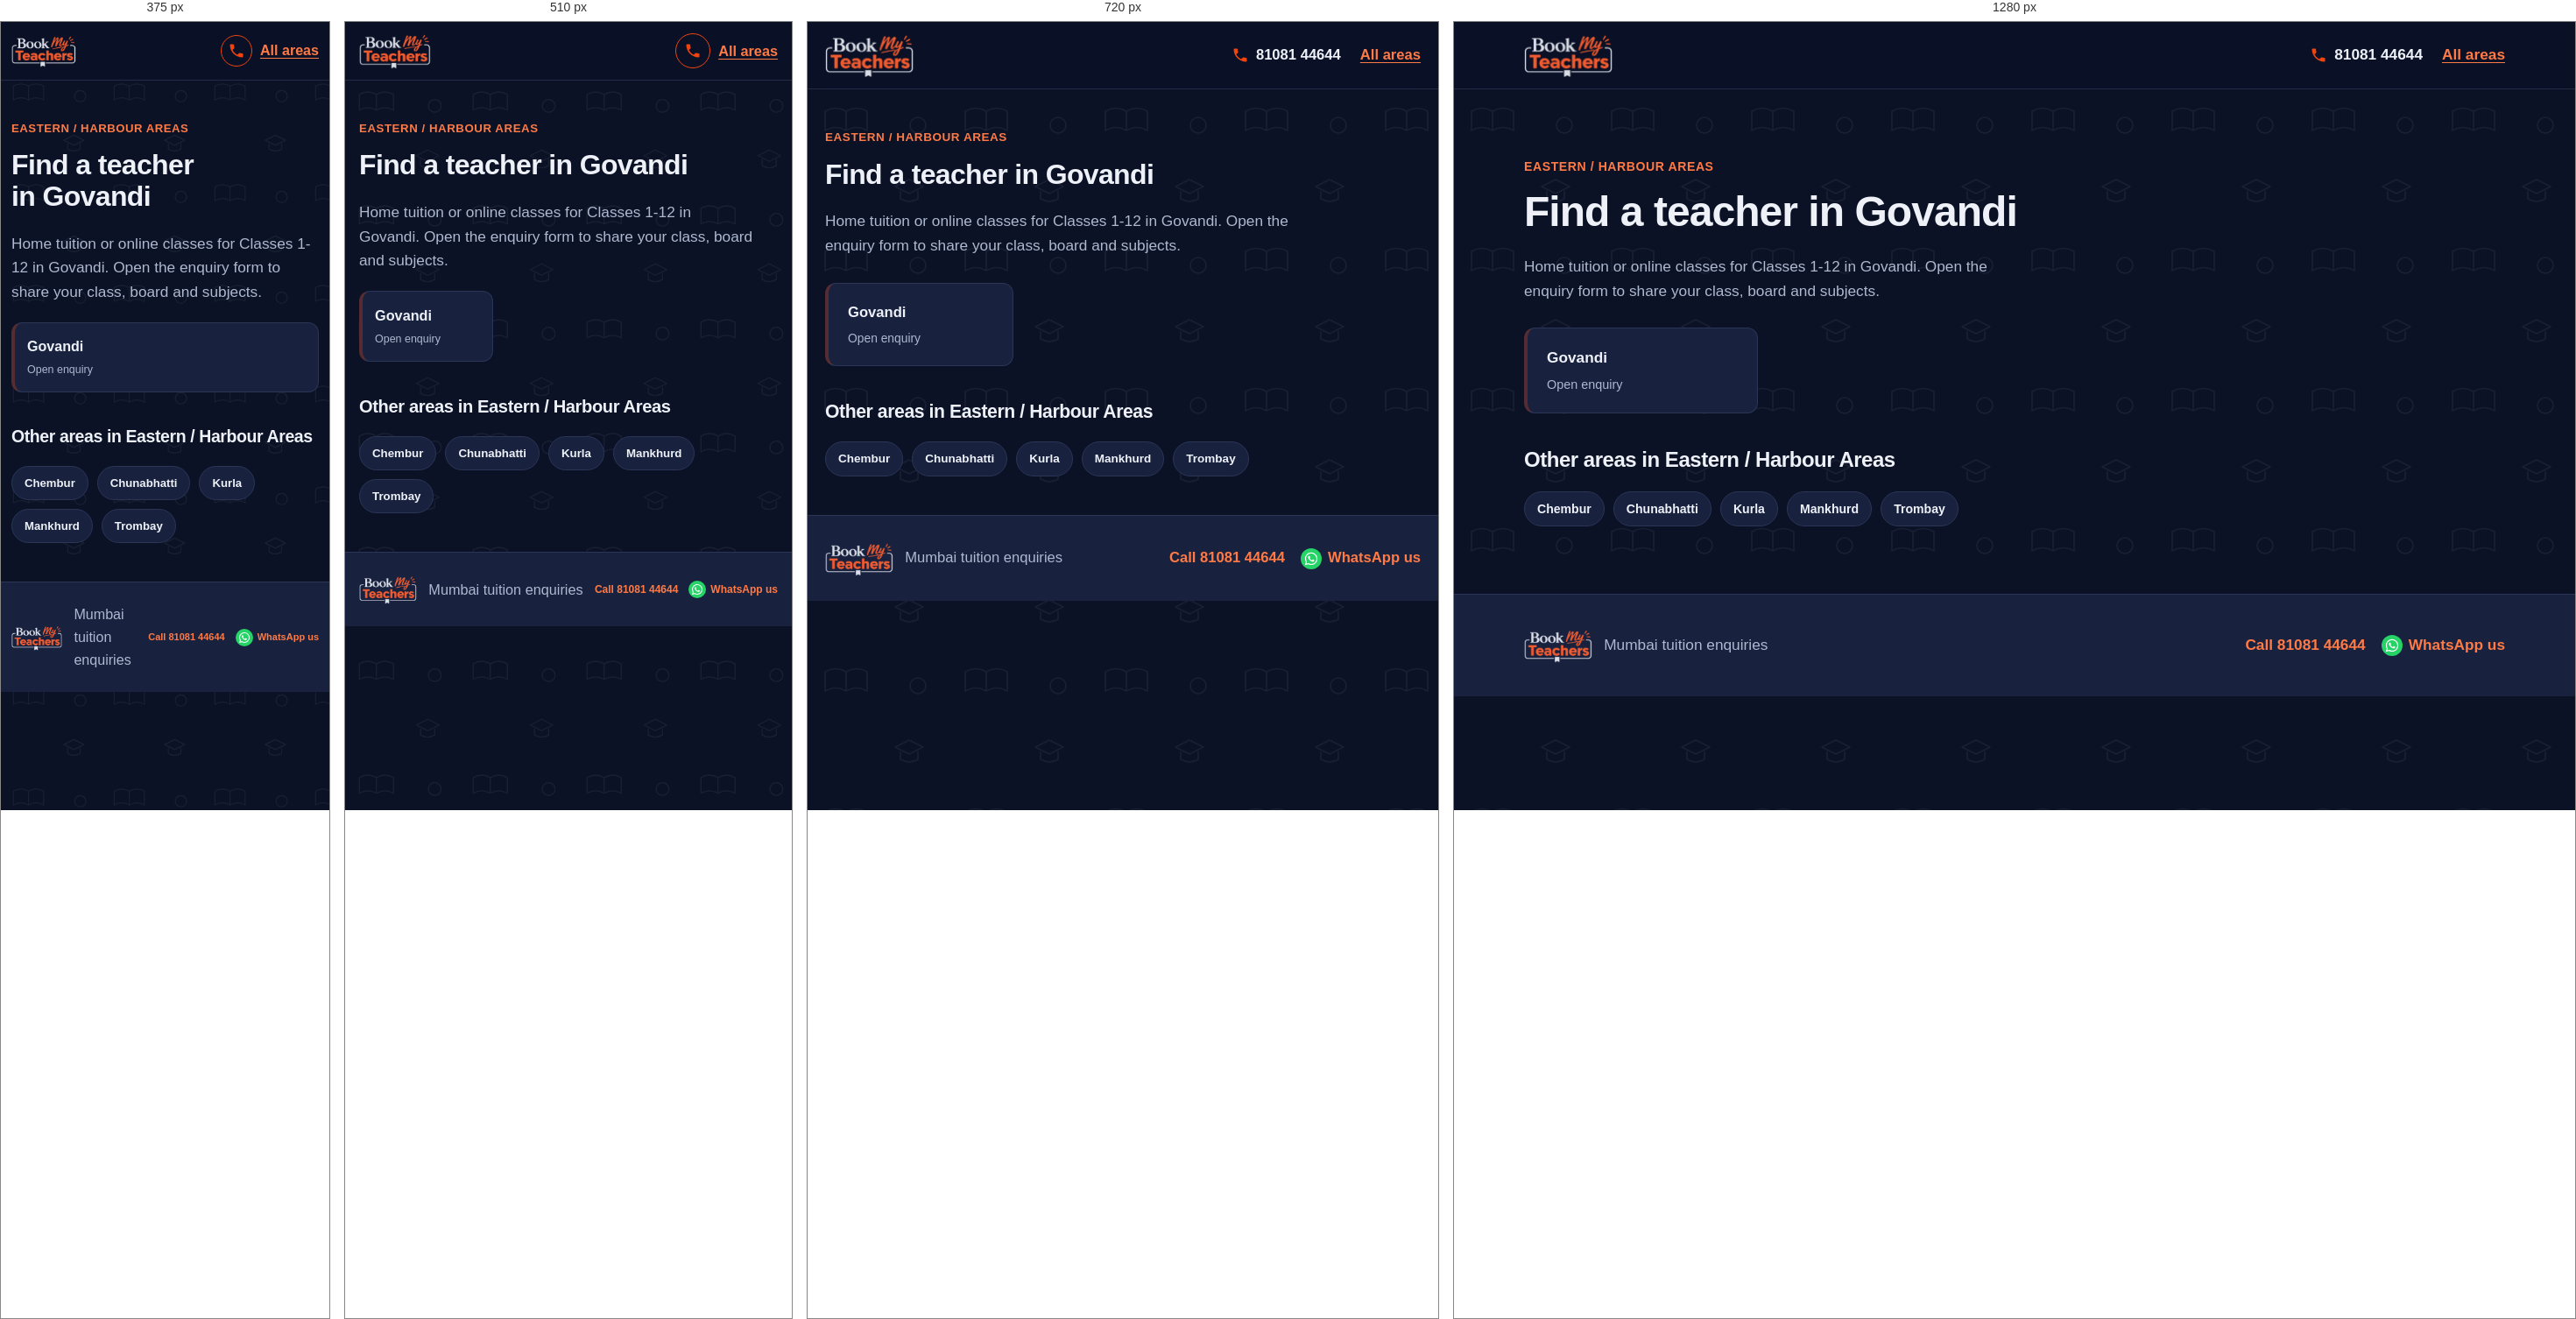
Rendered at 375 px, 510 px, 720 px and 1280 px, left to right.

<!-- file: govandi.html -->
<!DOCTYPE html>
<html lang="en">
<head>
  <meta charset="UTF-8">
  <meta name="viewport" content="width=device-width, initial-scale=1">
  <meta name="theme-color" content="#141e38">
  <link rel="icon" href="logo.png" type="image/png">
  <meta name="description" content="Looking for a tutor in Govandi, Mumbai? Choose your locality and share your class, board and subjects.">
  <title>Home Tuition &amp; Online Classes in Govandi, Mumbai | BookMyTeachers</title>
  <link rel="stylesheet" href="styles.css">
</head>
<body>
  <a class="skip-link" href="#main">Skip to content</a>
  <header class="site-header">
    <div class="container nav">
      <a class="logo" href="index.html"><img src="logo.png" width="208" height="105" alt="BookMyTeachers - home"></a>
      <div class="nav-actions"><a class="call-link" href="tel:+918108144644" aria-label="Call 81081 44644"><svg viewBox="0 0 24 24" aria-hidden="true"><path d="M6.6 10.8c1.4 2.8 3.8 5.1 6.6 6.6l2.2-2.2c.3-.3.7-.4 1-.2 1.1.4 2.3.6 3.6.6.6 0 1 .4 1 1V20c0 .6-.4 1-1 1C10.6 21 3 13.4 3 4c0-.6.4-1 1-1h3.5c.6 0 1 .4 1 1 0 1.3.2 2.5.6 3.6.1.3 0 .7-.2 1z"/></svg><span>81081 44644</span></a><a class="back-link" href="index.html">All areas</a></div>
    </div>
  </header>

  <main id="main" class="container section area-page">
    <p class="eyebrow">EASTERN / HARBOUR AREAS</p>
    <h1 class="page-title">Find a teacher in Govandi</h1>
    <p class="muted area-page-lead">Home tuition or online classes for Classes 1-12 in Govandi. Open the enquiry form to share your class, board and subjects.</p>

    <div class="area-grid">
      <a class="area-card" href="enquiry.html?area=Govandi" aria-label="Open teacher enquiry for Govandi">
        <strong>Govandi</strong><small>Open enquiry</small>
      </a>
    </div>

    <h2>Other areas in Eastern / Harbour Areas</h2>
    <div class="pills"><a class="pill" href="chembur.html">Chembur</a><a class="pill" href="chunabhatti.html">Chunabhatti</a><a class="pill" href="kurla.html">Kurla</a><a class="pill" href="mankhurd.html">Mankhurd</a><a class="pill" href="trombay.html">Trombay</a></div>
  </main>

  <footer class="site-footer">
    <div class="container footer-row"><img class="footer-logo" src="logo.png" width="80" height="40" alt="BookMyTeachers"><span>Mumbai tuition enquiries</span><div class="footer-contact"><a href="tel:+918108144644">Call 81081 44644</a><a href="https://wa.me/918108144644" target="_blank" rel="noopener">WhatsApp us</a></div></div>
  </footer>
</body>
</html>


/* @media block from styles.css */
@media (max-width: 900px) {
    .container { width: min(100% - 40px, 760px); }
    .hero-layout, .enquiry-layout { grid-template-columns: minmax(0, 1fr); }
    .trust-grid { grid-template-columns: repeat(2, minmax(0, 1fr)); }
    .sidebar { position: static; }
  }

/* @media block from styles.css */
@media (max-width: 640px) {
    :root { --header-h: 66px; --card-min: 150px; }
    .container { width: calc(100% - 32px); }
    .logo img { height: 42px; max-width: 145px; }
    .nav { gap: 10px; }
    .nav-actions { gap: 9px; }
    .nav-actions .button { min-height: 42px; padding: 9px 12px; font-size: .82rem; white-space: nowrap; }
    .nav-actions .call-link {
      justify-content: center;
      width: 40px; height: 40px;
      border: 1.5px solid var(--brand-orange);
      border-radius: 50%;
    }
    .nav-actions .call-link span { position: absolute; left: -9999px; }

    .hero-layout { gap: 28px; }
    .hero h1 { line-height: 1.08; letter-spacing: -.035em; }
    .chips { gap: 8px; margin-top: 18px; }
    .chips span, .chips-links a { padding: 8px 11px; }
    .popular-label { margin-top: 22px; }

    .form-grid { grid-template-columns: minmax(0, 1fr); }
    .subject-options { gap: 8px; }
    .subject-chip { padding: 9px 10px; font-size: .9rem; }

    .trust-grid { grid-template-columns: minmax(0, 1fr); }
    .section-heading { display: grid; grid-template-columns: minmax(0, 1fr); align-items: start; gap: 14px; }
    .search-box { width: 100%; }
    .area-grid { gap: 10px; margin-block: 20px; }
    .area-card { padding: 14px; }
    .area-card small { font-size: .78rem; }

    .footer-logo { height: 34px; max-width: 72px; }
    .footer-contact { gap: 6px 12px; }
    .footer-contact a { min-height: 36px; gap: 5px; font-size: 12px; }
    .footer-contact svg { flex-basis: 16px; width: 16px; height: 16px; }
    .footer-contact a[href*="wa.me"]::before { flex-basis: 20px; width: 20px; height: 20px; }
  }

/* @media block from styles.css */
@media (max-width: 380px) {
    :root { --card-min: 100%; }
    .container { width: calc(100% - 24px); }
    .logo img { height: 38px; max-width: 120px; }
    .nav-actions .button { padding-inline: 9px; font-size: .76rem; }
    .nav-actions .call-link { width: 36px; height: 36px; }
    .footer-logo { height: 30px; max-width: 60px; }
    .footer-contact a { font-size: 11px; }
  }

/* @media block from styles.css */
@media (max-width: 800px) and (orientation: landscape) {
    .hero-layout { grid-template-columns: repeat(2, minmax(0, 1fr)); gap: 20px; padding-block: 28px 36px; }
    .hero h1 { font-size: clamp(1.8rem, 4vw, 2.5rem); }
  }

/* @media block from styles.css */
@media (max-width: 640px) {
  /* Scale the page pattern for smaller screens */
  body::before {
    background-size: 130px 130px;
  }

  /* Keep the hero artwork fitted to mobile width */
  .hero {
    background-image:
      radial-gradient(circle at 90% 5%, #f0441030, transparent 48%),
      url("hero-bg.svg");
    background-position: center, center bottom;
    background-size: 100% 100%, 100% auto;
    background-repeat: no-repeat, no-repeat;
    background-color: var(--navy);
  }

  .hero-layout {
    padding-block: 36px 48px;
  }

  /* Make the area-section pattern more compact */
  .band-areas {
    background-size: 130px 130px, 100% 100%;
  }
}

/* @media block from styles.css */
@media (max-width: 380px) {
  .hero-layout {
    padding-block: 28px 38px;
  }

  body::before {
    background-size: 115px 115px;
  }

  .band-areas {
    background-size: 115px 115px, 100% 100%;
  }
}